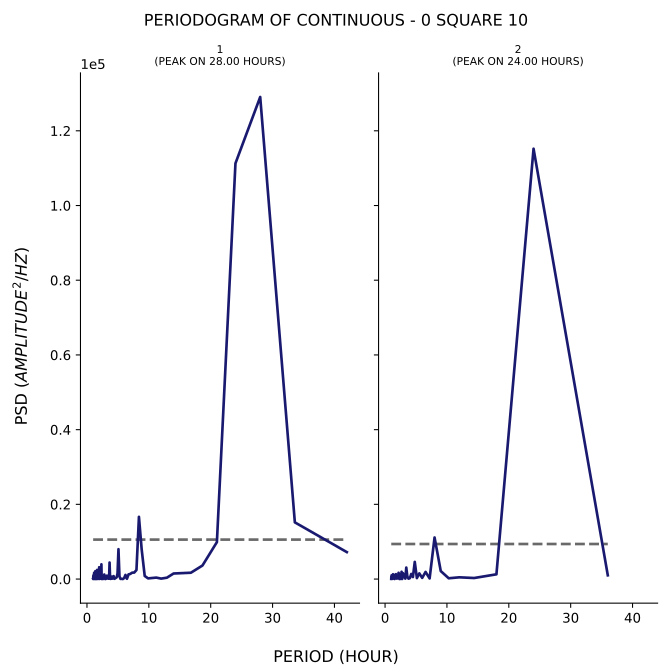

The table this chart was drawn from, first rows:
test, period, psd
1, 42.0, 7213
1, 33.6, 15174
1, 28.0, 129055
1, 24.0, 111290
1, 21.0, 9883
1, 18.67, 3624
1, 16.8, 1694
1, 15.27, 1601
1, 14.0, 1485
1, 12.92, 366
1, 12.0, 120.5
1, 11.2, 387.4
1, 10.5, 268.7
1, 9.882, 176.8
1, 9.333, 823.8
1, 8.842, 7931
1, 8.4, 16655
1, 8.0, 2418
1, 7.636, 1731
1, 7.304, 1712
1, 7.0, 1371
1, 6.72, 1249
1, 6.462, 78.64
1, 6.222, 1104
1, 6.0, 249.7
1, 5.793, 2.53
1, 5.6, 65.33
1, 5.419, 37.58
1, 5.25, 723.1
1, 5.091, 7989
1, 4.941, 1505
1, 4.8, 458.7
1, 4.667, 288.4
1, 4.541, 166.2
1, 4.421, 64.73
1, 4.308, 788
1, 4.2, 669.7
1, 4.098, 121.3
1, 4.0, 90.15
1, 3.907, 681.6
1, 3.818, 36.34
1, 3.733, 326.8
1, 3.652, 4419
1, 3.574, 89.64
1, 3.5, 633.2
1, 3.429, 103.5
1, 3.36, 522.9
1, 3.294, 378.8
1, 3.231, 917.5
1, 3.17, 352.3
1, 3.111, 94.54
1, 3.055, 346.5
1, 3.0, 3.857
1, 2.947, 5.504
1, 2.897, 384
1, 2.847, 876.9
1, 2.8, 1213
1, 2.754, 260.4
1, 2.71, 717.7
1, 2.667, 631.9
... 176 more rows
